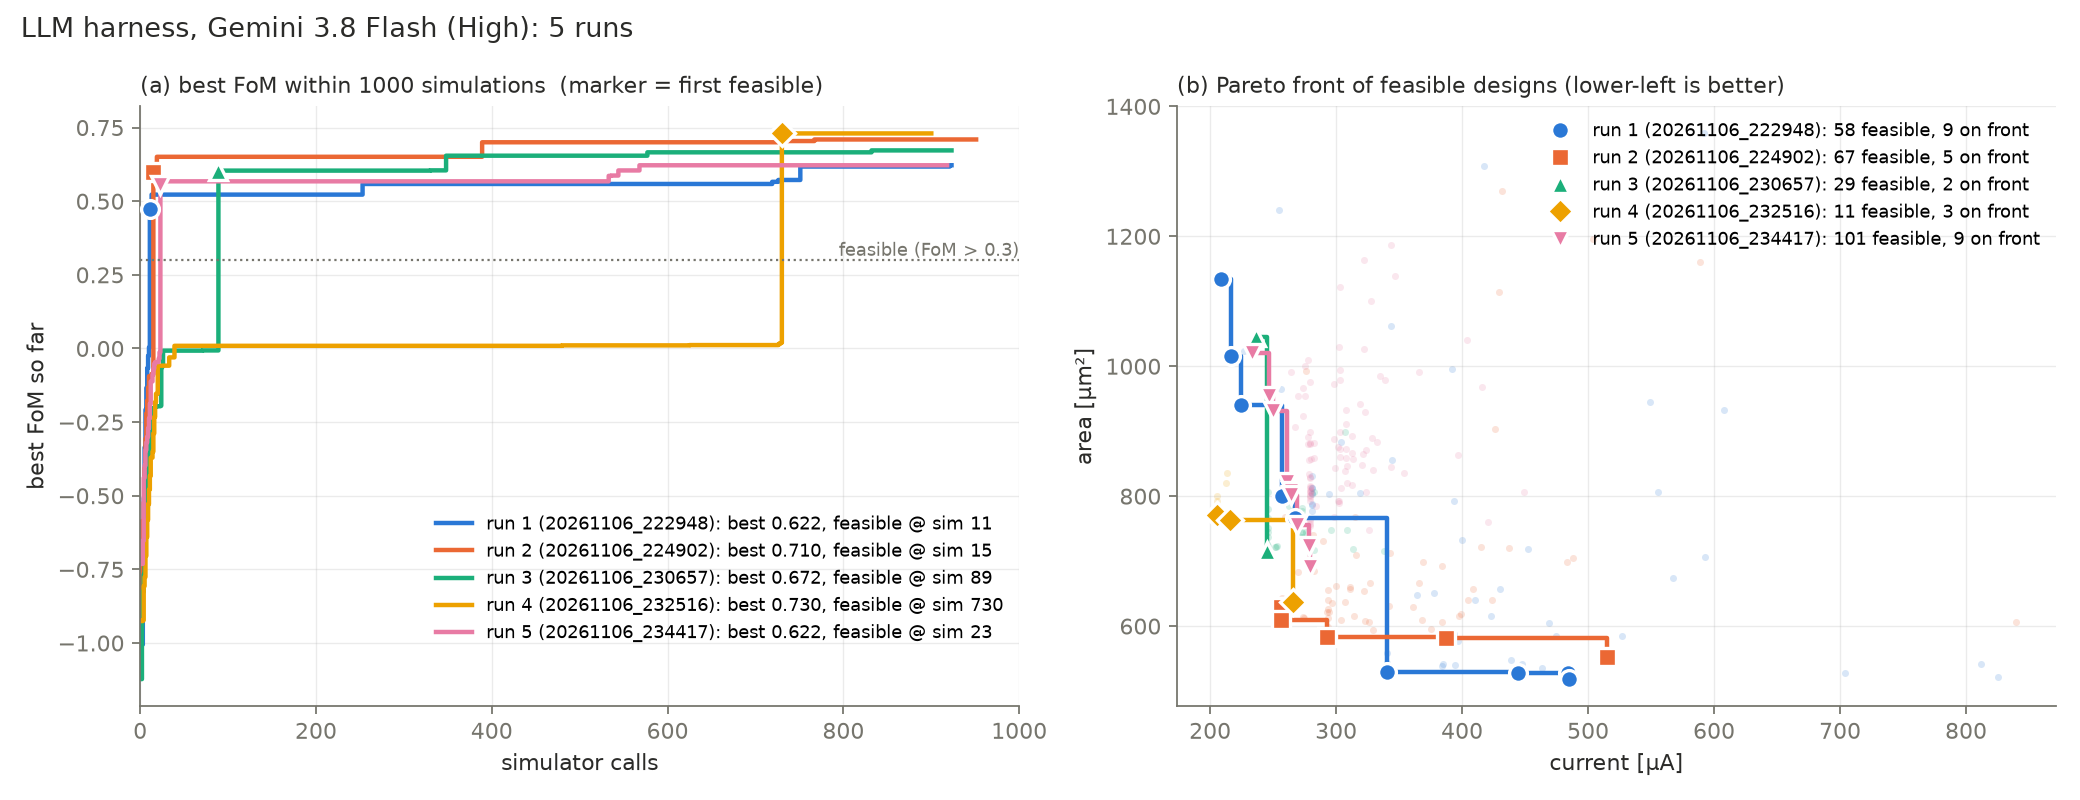

Values plotted in this chart, from the file beside it:
run, sims, elapsed_s, best_fom, first_feasible_sim, n_feasible, n_front, llm_sims
harness_20261106_222948, 923, 992, 0.6221, 11, 58, 9, 23
harness_20261106_224902, 951, 962.0, 0.7096, 15, 67, 5, 31
harness_20261106_230657, 923, 963.6, 0.6724, 89, 29, 2, 33
harness_20261106_232516, 900, 1055, 0.7301, 730, 11, 3, 40
harness_20261106_234417, 918, 1170, 0.622, 23, 101, 9, 38
